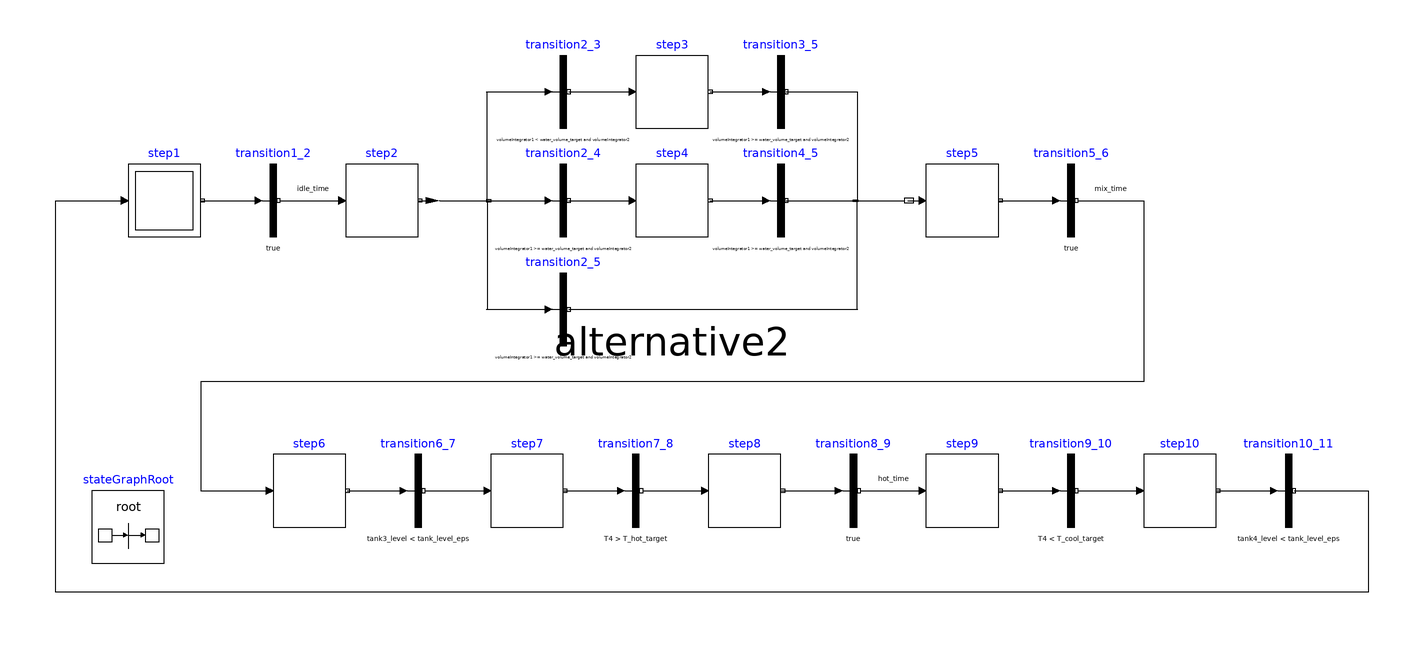

This picture is the connection diagram that the Modelica source below describes through its graphical annotations.

model Control
  parameter Real water_volume_target = 0.2*0.05;
  parameter Real ethanol_volume_target = 0.2*0.05;
  parameter Real tank_level_eps = 0.001;
  parameter Real idle_time = 5.0;
  parameter Real mix_time = 8.0;
  parameter Real hot_time = 10.0;
  parameter Real T_hot_target = 40;
  parameter Real T_cool_target = 25;
  Boolean V1;
  Boolean V2;
  Boolean V3;
  Boolean V4;
  Real Q4;
  Boolean reset;
  Real tank1_level;
  Real tank2_level;
  Real tank3_level;
  Real tank4_level;
  Real volumeIntegrator1;
  Real volumeIntegrator2;
  Real T4;
  inner Modelica.StateGraph.StateGraphRoot stateGraphRoot annotation(
      Placement(visible = true, transformation(origin = {-140, -30}, extent = {{-10, -10}, {10, 10}}, rotation = 0)));
  Modelica.StateGraph.Alternative alternative2(nBranches = 3)  annotation(
      Placement(visible = true, transformation(origin = {10, 60}, extent = {{-64, -30}, {64, 30}}, rotation = 0)));
  Modelica.StateGraph.Step step3 annotation(
      Placement(visible = true, transformation(origin = {10, 90}, extent = {{-10, -10}, {10, 10}}, rotation = 0)));
  Modelica.StateGraph.Step step4 annotation(
      Placement(visible = true, transformation(origin = {10, 60}, extent = {{-10, -10}, {10, 10}}, rotation = 0)));
  Modelica.StateGraph.Transition transition2_3(condition = volumeIntegrator1 < water_volume_target and volumeIntegrator2 >= ethanol_volume_target) annotation(
      Placement(visible = true, transformation(origin = {-20, 90}, extent = {{-10, -10}, {10, 10}}, rotation = 0)));
  Modelica.StateGraph.Transition transition2_4(condition = volumeIntegrator1 >= water_volume_target and volumeIntegrator2 < ethanol_volume_target) annotation(
      Placement(visible = true, transformation(origin = {-20, 60}, extent = {{-10, -10}, {10, 10}}, rotation = 0)));
  Modelica.StateGraph.Transition transition3_5(condition = volumeIntegrator1 >= water_volume_target and volumeIntegrator2 >= ethanol_volume_target) annotation(
      Placement(visible = true, transformation(origin = {40, 90}, extent = {{-10, -10}, {10, 10}}, rotation = 0)));
  Modelica.StateGraph.Transition transition4_5(condition = volumeIntegrator1 >= water_volume_target and volumeIntegrator2 >= ethanol_volume_target) annotation(
      Placement(visible = true, transformation(origin = {40, 60}, extent = {{-10, -10}, {10, 10}}, rotation = 0)));
  Modelica.StateGraph.Transition transition2_5(condition = volumeIntegrator1 >= water_volume_target and volumeIntegrator2 >= ethanol_volume_target) annotation(
      Placement(visible = true, transformation(origin = {-20, 30}, extent = {{-10, -10}, {10, 10}}, rotation = 0)));
  Modelica.StateGraph.Step step2 annotation(
      Placement(visible = true, transformation(origin = {-70, 60}, extent = {{-10, -10}, {10, 10}}, rotation = 0)));
  Modelica.StateGraph.Transition transition1_2(enableTimer = true, waitTime = idle_time)  annotation(
      Placement(visible = true, transformation(origin = {-100, 60}, extent = {{-10, -10}, {10, 10}}, rotation = 0)));
  Modelica.StateGraph.Step step5 annotation(
      Placement(visible = true, transformation(origin = {90, 60}, extent = {{-10, -10}, {10, 10}}, rotation = 0)));
  Modelica.StateGraph.Step step6 annotation(
      Placement(visible = true, transformation(origin = {-90, -20}, extent = {{-10, -10}, {10, 10}}, rotation = 0)));
  Modelica.StateGraph.Step step7 annotation(
      Placement(visible = true, transformation(origin = {-30, -20}, extent = {{-10, -10}, {10, 10}}, rotation = 0)));
  Modelica.StateGraph.Step step8 annotation(
      Placement(visible = true, transformation(origin = {30, -20}, extent = {{-10, -10}, {10, 10}}, rotation = 0)));
  Modelica.StateGraph.Step step9 annotation(
      Placement(visible = true, transformation(origin = {90, -20}, extent = {{-10, -10}, {10, 10}}, rotation = 0)));
  Modelica.StateGraph.Transition transition5_6(enableTimer = true, waitTime = mix_time) annotation(
      Placement(visible = true, transformation(origin = {120, 60}, extent = {{-10, -10}, {10, 10}}, rotation = 0)));
  Modelica.StateGraph.Transition transition6_7(condition = tank3_level < tank_level_eps) annotation(
      Placement(visible = true, transformation(origin = {-60, -20}, extent = {{-10, -10}, {10, 10}}, rotation = 0)));
  Modelica.StateGraph.Transition transition7_8(condition = T4 > T_hot_target) annotation(
      Placement(visible = true, transformation(origin = {0, -20}, extent = {{-10, -10}, {10, 10}}, rotation = 0)));
  Modelica.StateGraph.Transition transition8_9(enableTimer = true, waitTime = hot_time)  annotation(
      Placement(visible = true, transformation(origin = {60, -20}, extent = {{-10, -10}, {10, 10}}, rotation = 0)));
  Modelica.StateGraph.Transition transition10_11(condition = tank4_level < tank_level_eps) annotation(
      Placement(visible = true, transformation(origin = {180, -20}, extent = {{-10, -10}, {10, 10}}, rotation = 0)));
  Modelica.StateGraph.InitialStep step1 annotation(
      Placement(visible = true, transformation(origin = {-130, 60}, extent = {{-10, -10}, {10, 10}}, rotation = 0)));
  Modelica.StateGraph.Transition transition9_10(condition = T4 < T_cool_target)  annotation(
      Placement(visible = true, transformation(origin = {120, -20}, extent = {{-10, -10}, {10, 10}}, rotation = 0)));
  Modelica.StateGraph.Step step10 annotation(
      Placement(visible = true, transformation(origin = {150, -20}, extent = {{-10, -10}, {10, 10}}, rotation = 0)));
  equation
    connect(step10.outPort[1], transition10_11.inPort) annotation(
      Line(points = {{160, -20}, {176, -20}, {176, -20}, {176, -20}}));
    connect(transition9_10.outPort, step10.inPort[1]) annotation(
      Line(points = {{122, -20}, {138, -20}, {138, -20}, {138, -20}}));
    connect(step9.outPort[1], transition9_10.inPort) annotation(
      Line(points = {{100, -20}, {114, -20}, {114, -20}, {116, -20}}));
  connect(transition10_11.outPort, step1.inPort[1]) annotation(
      Line(points = {{181.5, -20}, {202, -20}, {202, -48}, {-160, -48}, {-160, 60}, {-142, 60}}));
    connect(step1.outPort[1], transition1_2.inPort) annotation(
      Line(points = {{-120, 60}, {-104, 60}, {-104, 60}, {-104, 60}}));
    connect(transition8_9.outPort, step9.inPort[1]) annotation(
      Line(points = {{62, -20}, {78, -20}, {78, -20}, {78, -20}}));
    connect(step8.outPort[1], transition8_9.inPort) annotation(
      Line(points = {{40, -20}, {56, -20}, {56, -20}, {56, -20}}));
    connect(transition7_8.outPort, step8.inPort[1]) annotation(
      Line(points = {{2, -20}, {18, -20}, {18, -20}, {18, -20}}));
    connect(step7.outPort[1], transition7_8.inPort) annotation(
      Line(points = {{-20, -20}, {-6, -20}, {-6, -20}, {-4, -20}, {-4, -20}}));
    connect(transition6_7.outPort, step7.inPort[1]) annotation(
      Line(points = {{-58, -20}, {-42, -20}, {-42, -20}, {-42, -20}, {-42, -20}, {-42, -20}}));
    connect(transition5_6.outPort, step6.inPort[1]) annotation(
      Line(points = {{122, 60}, {140, 60}, {140, 10}, {-120, 10}, {-120, -20}, {-102, -20}, {-102, -20}}));
    connect(step6.outPort[1], transition6_7.inPort) annotation(
      Line(points = {{-79.5, -20}, {-63.5, -20}, {-63.5, -20}, {-63.5, -20}}));
    connect(alternative2.split[3], transition2_5.inPort) annotation(
      Line(points = {{-41, 60}, {-41, 30}, {-24, 30}}));
    connect(transition2_5.outPort, alternative2.join[3]) annotation(
      Line(points = {{-18.5, 30}, {61, 30}, {61, 60}}));
    connect(step5.outPort[1], transition5_6.inPort) annotation(
      Line(points = {{100, 60}, {116, 60}, {116, 60}, {116, 60}}));
    connect(alternative2.outPort, step5.inPort[1]) annotation(
      Line(points = {{75, 60}, {79, 60}}));
    connect(step2.outPort[1], alternative2.inPort) annotation(
      Line(points = {{-60, 60}, {-56, 60}}));
    connect(alternative2.split[1], transition2_3.inPort) annotation(
      Line(points = {{-41, 60}, {-41, 90}, {-24, 90}}));
    connect(alternative2.split[2], transition2_4.inPort) annotation(
      Line(points = {{-41, 60}, {-24, 60}}));
    connect(transition3_5.outPort, alternative2.join[1]) annotation(
      Line(points = {{41.5, 90}, {61, 90}, {61, 60}}));
    connect(transition4_5.outPort, alternative2.join[2]) annotation(
      Line(points = {{41.5, 60}, {61, 60}}));
    connect(step4.outPort[1], transition4_5.inPort) annotation(
      Line(points = {{20.5, 60}, {36, 60}}));
    connect(step3.outPort[1], transition3_5.inPort) annotation(
      Line(points = {{20.5, 90}, {36, 90}}));
    connect(transition2_3.outPort, step3.inPort[1]) annotation(
      Line(points = {{-18.5, 90}, {-1, 90}}));
    connect(transition2_4.outPort, step4.inPort[1]) annotation(
      Line(points = {{-18.5, 60}, {-1, 60}}));
    connect(transition1_2.outPort, step2.inPort[1]) annotation(
      Line(points = {{-98, 60}, {-82, 60}, {-82, 60}, {-82, 60}}));
    V1 = step2.active or step3.active;
    V2 = step2.active or step4.active;
    V3 = step6.active;
    V4 = step10.active;
    Q4 = if step7.active then 30000 else if step9.active then -10000 else 0;
    reset = step1.active;
  end Control;